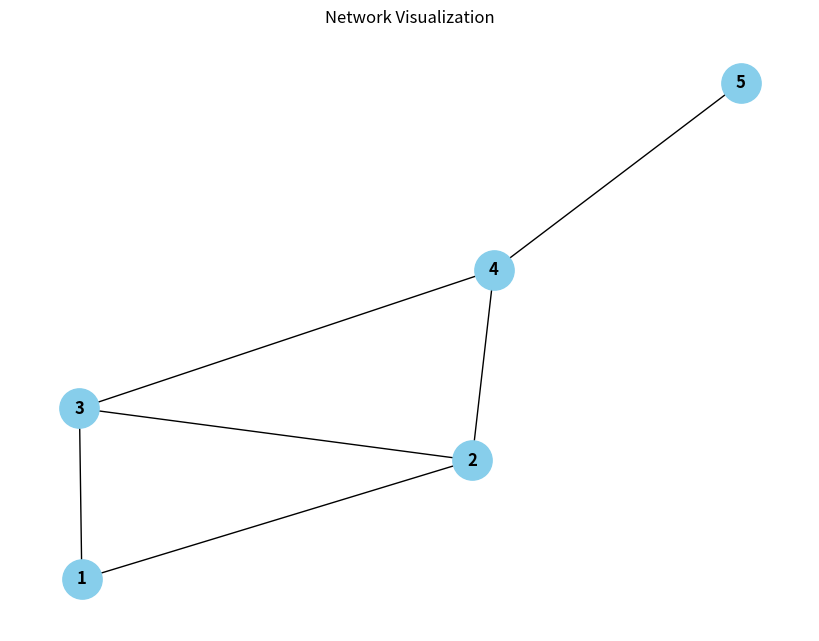

Python code for this plot:
from collections import Counter

import matplotlib.pyplot as plt
import networkx as nx


def calculate_degree(graph):
    degrees = dict(graph.degree())
    average_degree = sum(degrees.values()) / len(graph)
    return degrees, average_degree


def calculate_degree_distribution(graph):
    degrees = dict(graph.degree())
    degree_counts = Counter(degrees.values())
    total_nodes = len(graph)

    degree_distribution = {k: v / total_nodes for k, v in degree_counts.items()}
    return degree_distribution


def main():
    sample_graph = nx.Graph()
    sample_graph.add_edges_from([(1, 2), (1, 3), (2, 3), (2, 4), (3, 4), (4, 5)])

    degrees, avg_degree = calculate_degree(sample_graph)
    degree_distribution = calculate_degree_distribution(sample_graph)

    print("网络的度：", degrees)
    print("网络的平均度：", avg_degree)
    print("网络的度分布：", degree_distribution)

    plt.figure(figsize=(8, 6))
    nx.draw(
        sample_graph,
        with_labels=True,
        font_weight="bold",
        node_size=800,
        node_color="skyblue",
    )
    plt.title("Network Visualization")
    plt.show()


if __name__ == "__main__":
    main()

# 网络的度： {1: 2, 2: 3, 3: 3, 4: 3, 5: 1}
# 网络的平均度：2.4
# 网络的度分布： {2: 0.2, 3: 0.6, 1: 0.2}
